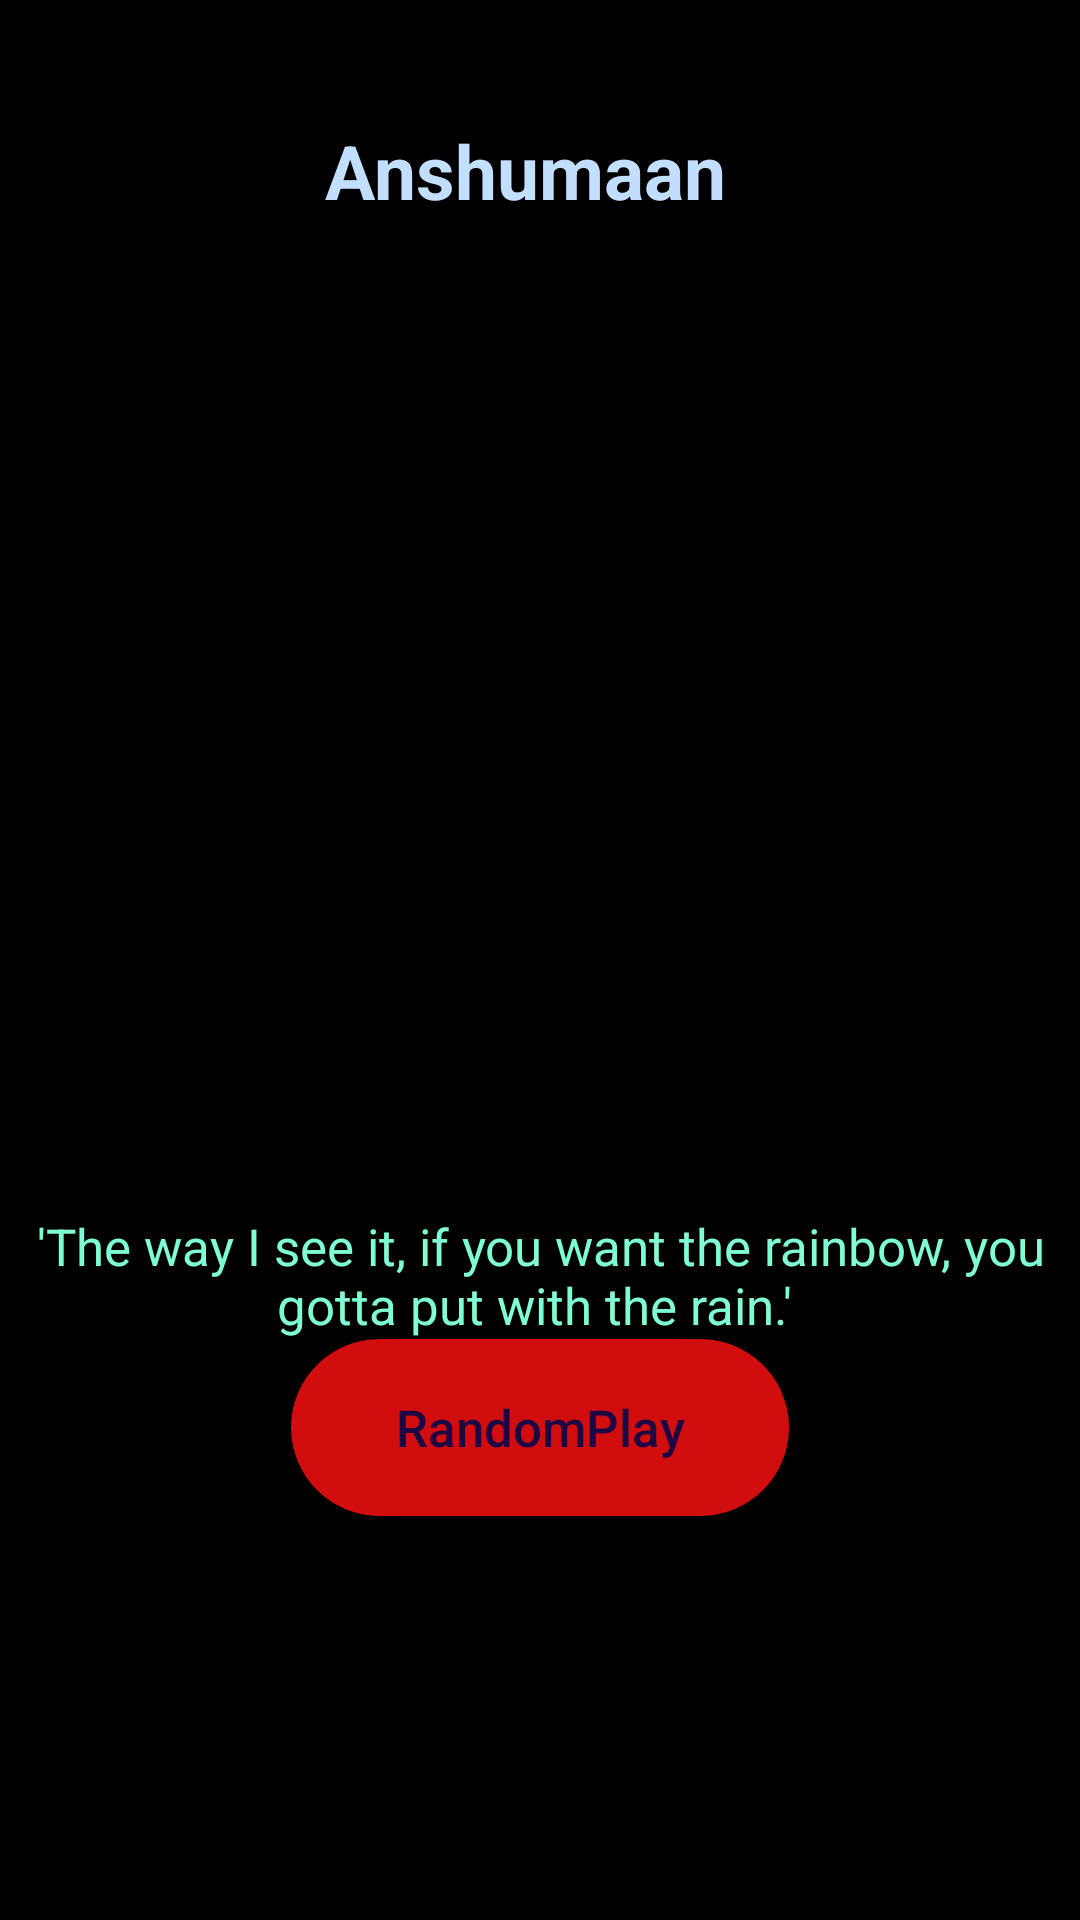

Reconstruct the res/layout file that produces this screen, plus the resources it refers to.
<!-- AndroidManifest.xml: application theme Theme.SignUpActivity -->
<!-- res/layout/activity_anshumaan.xml -->
<?xml version="1.0" encoding="utf-8"?>
<androidx.coordinatorlayout.widget.CoordinatorLayout xmlns:android="http://schemas.android.com/apk/res/android"
    xmlns:app="http://schemas.android.com/apk/res-auto"
    xmlns:tools="http://schemas.android.com/tools"
    android:layout_width="match_parent"
    android:layout_height="match_parent"
    android:background="@color/black"
    tools:context=".Anshumaan">

    <ScrollView
        android:layout_width="match_parent"
        android:layout_height="match_parent">

        <androidx.constraintlayout.widget.ConstraintLayout
            android:layout_width="match_parent"
            android:layout_height="wrap_content">
            <TextView
                android:id="@+id/tuckername"
                android:layout_width="373dp"
                android:layout_height="52dp"
                android:layout_alignParentEnd="true"
                android:layout_alignParentRight="true"
                android:layout_alignParentBottom="true"
                android:layout_marginStart="10dp"
                android:layout_marginLeft="10dp"
                android:layout_marginEnd="10dp"
                android:layout_marginRight="10dp"
                android:gravity="center"
                android:text="Anshumaan"
                android:textAllCaps="false"
                android:textColor="#C2DFFF"
                android:textSize="25sp"
                android:textStyle="normal|bold"
                app:layout_constraintBottom_toBottomOf="parent"
                app:layout_constraintEnd_toEndOf="parent"
                app:layout_constraintHorizontal_bias="0.666"
                app:layout_constraintStart_toStartOf="parent"
                app:layout_constraintTop_toTopOf="parent"
                app:layout_constraintVertical_bias="0.023" />

            <ImageView
                android:id="@+id/tuckermainimage"
                android:layout_width="372dp"
                android:layout_height="317dp"
                android:layout_marginStart="39dp"
                android:layout_marginLeft="39dp"
                android:layout_marginTop="4dp"
                android:layout_marginEnd="39dp"
                android:layout_marginRight="39dp"
                android:contentDescription="@string/todo4"
                app:layout_constraintEnd_toEndOf="parent"
                app:layout_constraintStart_toStartOf="parent"
                app:layout_constraintTop_toBottomOf="@+id/tuckername" />

            <TextView
                android:id="@+id/tuckerinfo"
                android:layout_width="wrap_content"
                android:layout_height="wrap_content"
                android:layout_marginStart="19dp"
                android:layout_marginLeft="19dp"
                android:layout_marginEnd="19dp"
                android:layout_marginRight="19dp"
                android:gravity="center"
                android:text="'The way I see it,
if you want the rainbow, you gotta put with the rain.' "
                android:textAllCaps="false"
                android:textColor="#7FFFD4"
                android:textSize="17sp"
                app:layout_constraintEnd_toEndOf="parent"
                app:layout_constraintStart_toStartOf="parent"
                app:layout_constraintTop_toBottomOf="@+id/tuckermainimage" />

            <Button
                android:id="@+id/shuffle"
                android:layout_width="166dp"
                android:layout_height="59dp"
                android:layout_marginStart="144dp"
                android:layout_marginLeft="144dp"
                android:layout_marginEnd="144dp"
                android:layout_marginRight="144dp"
                android:alpha="07"
                android:background="@drawable/round_button"
                android:gravity="center"
                android:text="RandomPlay"
                android:textAllCaps="false"
                android:textColor="#1C0643"
                android:textSize="17sp"
                app:backgroundTint="#D10D0D"
                app:layout_constraintEnd_toEndOf="parent"
                app:layout_constraintStart_toStartOf="parent"
                app:layout_constraintTop_toBottomOf="@+id/tuckerinfo" />

            <ListView
                android:id="@+id/mostviewed1list"
                android:layout_width="match_parent"
                android:layout_height="900dp"
                app:layout_constraintEnd_toEndOf="parent"
                app:layout_constraintStart_toStartOf="parent"
                app:layout_constraintTop_toBottomOf="@+id/shuffle" />

        </androidx.constraintlayout.widget.ConstraintLayout>
    </ScrollView>
    <androidx.constraintlayout.widget.ConstraintLayout
        android:id="@+id/bottom_sheet_player"
        android:layout_width="match_parent"
        android:layout_height="200dp"
        android:background="#1F1b24"
        android:orientation="horizontal"
        app:behavior_hideable="true"
        app:behavior_peekHeight="68dp"
        app:layout_behavior="@string/bottom_sheet_behavior"
        android:visibility="invisible"
        app:layout_constraintStart_toStartOf="parent"
        app:layout_constraintTop_toTopOf="parent" >
        <ImageView
            android:id="@+id/play"
            android:layout_width="60dp"
            android:layout_height="60dp"
            android:layout_marginStart="256dp"
            android:layout_marginLeft="256dp"
            android:layout_marginTop="4dp"
            app:layout_constraintStart_toStartOf="parent"
            app:layout_constraintTop_toTopOf="parent"
            app:srcCompat="@drawable/ic_baseline_play_circle_outline_24" />
        <ImageView
            android:id="@+id/pause"
            android:layout_width="60dp"
            android:layout_height="60dp"
            android:layout_marginStart="256dp"
            android:layout_marginLeft="256dp"
            android:layout_marginTop="4dp"
            app:layout_constraintStart_toStartOf="parent"
            app:layout_constraintTop_toTopOf="parent"
            android:visibility="gone"
            app:srcCompat="@drawable/ic_baseline_pause_circle_outline_24" />

        <ImageView
            android:id="@+id/previous"
            android:layout_width="40dp"
            android:layout_height="50dp"
            android:visibility="invisible"
            android:layout_marginStart="208dp"
            android:layout_marginLeft="208dp"
            android:layout_marginTop="4dp"
            app:layout_constraintStart_toStartOf="parent"
            app:layout_constraintTop_toTopOf="parent"
            app:srcCompat="@drawable/ic_baseline_skip_previous_24" />

        <ImageView
            android:id="@+id/next"
            android:layout_width="40dp"
            android:layout_height="50dp"
            android:visibility="invisible"
            android:layout_marginStart="8dp"
            android:layout_marginLeft="8dp"
            android:layout_marginTop="4dp"
            app:layout_constraintStart_toEndOf="@+id/play"
            app:layout_constraintTop_toTopOf="parent"
            app:srcCompat="@drawable/ic_baseline_skip_next_24" />

        <TextView
            android:id="@+id/generalaudioname"
            android:layout_width="wrap_content"
            android:layout_height="wrap_content"
            android:layout_marginStart="26dp"
            android:layout_marginLeft="26dp"
            android:layout_marginTop="4dp"
            android:text="@string/audio1"
            android:textAllCaps="false"
            android:textColor="@color/white"
            android:textSize="20sp"
            android:textStyle="bold"
            app:layout_constraintStart_toStartOf="parent"
            app:layout_constraintTop_toTopOf="parent" />

        <SeekBar
            android:id="@+id/seekBarScrubber"
            android:layout_width="match_parent"
            android:layout_height="45dp"
            android:layout_marginTop="17dp"
            app:layout_constraintStart_toStartOf="parent"
            app:layout_constraintTop_toBottomOf="@+id/generalartistname" />
        <SeekBar
            android:id="@+id/seekBarVolume"
            android:layout_width="match_parent"
            android:layout_height="45dp"
            android:layout_marginTop="25dp"
            app:layout_constraintStart_toStartOf="parent"
            app:layout_constraintTop_toBottomOf="@+id/seekBarScrubber" />

        <TextView
            android:id="@+id/generalartistname"
            android:layout_width="wrap_content"
            android:layout_height="wrap_content"
            android:layout_marginStart="26dp"
            android:layout_marginLeft="26dp"
            android:layout_marginTop="3dp"
            android:text="@string/artist1"
            android:textAllCaps="false"
            android:textColor="	#FFFF00"
            android:textSize="12sp"
            android:textStyle="bold"
            app:layout_constraintStart_toStartOf="parent"
            app:layout_constraintTop_toBottomOf="@+id/generalaudioname" />

        <TextView
            android:id="@+id/vloumenegative"
            android:layout_width="wrap_content"
            android:layout_height="wrap_content"
            android:layout_marginStart="26dp"
            android:layout_marginLeft="26dp"
            android:layout_marginBottom="2dp"
            android:gravity="center"
            android:text="-"
            android:textColor="@color/white"
            android:textSize="25sp"
            app:layout_constraintBottom_toBottomOf="@+id/seekBarVolume"
            app:layout_constraintStart_toStartOf="parent"
            app:layout_constraintTop_toBottomOf="@+id/seekBarVolume" />
        <TextView
            android:id="@+id/volumetext"
            android:layout_width="wrap_content"
            android:layout_height="wrap_content"
            android:layout_marginStart="167dp"
            android:layout_marginLeft="167dp"
            android:layout_marginTop="0dp"
            android:gravity="center"
            android:text="Volume"
            android:textColor="@color/white"
            android:textSize="20sp"
            android:textStyle="bold"
            app:layout_constraintBottom_toBottomOf="@+id/seekBarVolume"
            app:layout_constraintStart_toStartOf="parent"
            app:layout_constraintTop_toBottomOf="@+id/seekBarVolume" />

        <TextView
            android:id="@+id/volumepostive"
            android:layout_width="wrap_content"
            android:layout_height="wrap_content"
            android:layout_marginTop="0dp"
            android:layout_marginStart="360dp"
            android:layout_marginLeft="26dp"
            android:layout_marginBottom="2dp"
            android:gravity="center"
            android:text="+"
            android:textColor="@color/white"
            android:textSize="25sp"
            app:layout_constraintBottom_toBottomOf="@+id/seekBarVolume"
            app:layout_constraintStart_toStartOf="parent"
            app:layout_constraintTop_toBottomOf="@+id/seekBarVolume" />
    </androidx.constraintlayout.widget.ConstraintLayout>

</androidx.coordinatorlayout.widget.CoordinatorLayout>
<!-- resources referenced by this layout -->
<resources>
  <!-- drawable ic_baseline_pause_circle_outline_24 (drawable) -->
  <vector xmlns:android="http://schemas.android.com/apk/res/android"
      android:width="24dp"
      android:height="24dp"
      android:viewportWidth="24"
      android:viewportHeight="24"
      android:tint="?attr/color">
    <path
        android:fillColor="@android:color/white"
        android:pathData="M9,16h2L11,8L9,8v8zM12,2C6.48,2 2,6.48 2,12s4.48,10 10,10 10,-4.48 10,-10S17.52,2 12,2zM12,20c-4.41,0 -8,-3.59 -8,-8s3.59,-8 8,-8 8,3.59 8,8 -3.59,8 -8,8zM13,16h2L15,8h-2v8z"/>
  </vector>
  <!-- drawable ic_baseline_play_circle_outline_24 (drawable) -->
  <vector xmlns:android="http://schemas.android.com/apk/res/android"
      android:width="24dp"
      android:height="24dp"
      android:viewportWidth="24"
      android:viewportHeight="24"
      android:tint="?attr/color">
    <path
        android:fillColor="@android:color/white"
        android:pathData="M10,16.5l6,-4.5 -6,-4.5v9zM12,2C6.48,2 2,6.48 2,12s4.48,10 10,10 10,-4.48 10,-10S17.52,2 12,2zM12,20c-4.41,0 -8,-3.59 -8,-8s3.59,-8 8,-8 8,3.59 8,8 -3.59,8 -8,8z"/>
  </vector>
  <!-- drawable round_button (drawable) -->
  <?xml version="1.0" encoding="utf-8"?>
  <shape xmlns:android="http://schemas.android.com/apk/res/android">
      <corners android:radius="32dp" />
      <solid android:color="#00FF00"/>
  </shape>
  <string name="artist1">Artist1</string>
  <string name="audio1">Audio1</string>
  <string name="todo4">TODO</string>
  <style name="Theme.SignUpActivity" parent="Theme.MaterialComponents.DayNight.NoActionBar">
          
          <item name="colorPrimary">@color/purple_500</item>
          <item name="colorPrimaryVariant">@color/black</item>
          <item name="colorOnPrimary">@color/white</item>
          
          <item name="colorSecondary">@color/teal_200</item>
          <item name="colorSecondaryVariant">@color/teal_700</item>
          <item name="colorOnSecondary">@color/black</item>
  
          <item name="android:windowIsTranslucent">true</item>
          <item name="android:autofilledHighlight">@id/none</item>
          
          <item name="android:windowBackground">@drawable/abc_item_background_holo_light</item>
          
          <item name="android:autofilledHighlight">@id/none</item>
          <item name="android:statusBarColor" tools:targetApi="l">?attr/colorPrimaryVariant</item>
          
      </style>
  <!-- not gathered from this repository: default colours our renderer supplied (Android Studio template values) -->
  <color name="purple_500">#FF6200EE</color>
  <color name="teal_200">#FF03DAC5</color>
  <color name="teal_700">#FF018786</color>
  <color name="black">#FF000000</color>
  <color name="white">#FFFFFFFF</color>
</resources>
